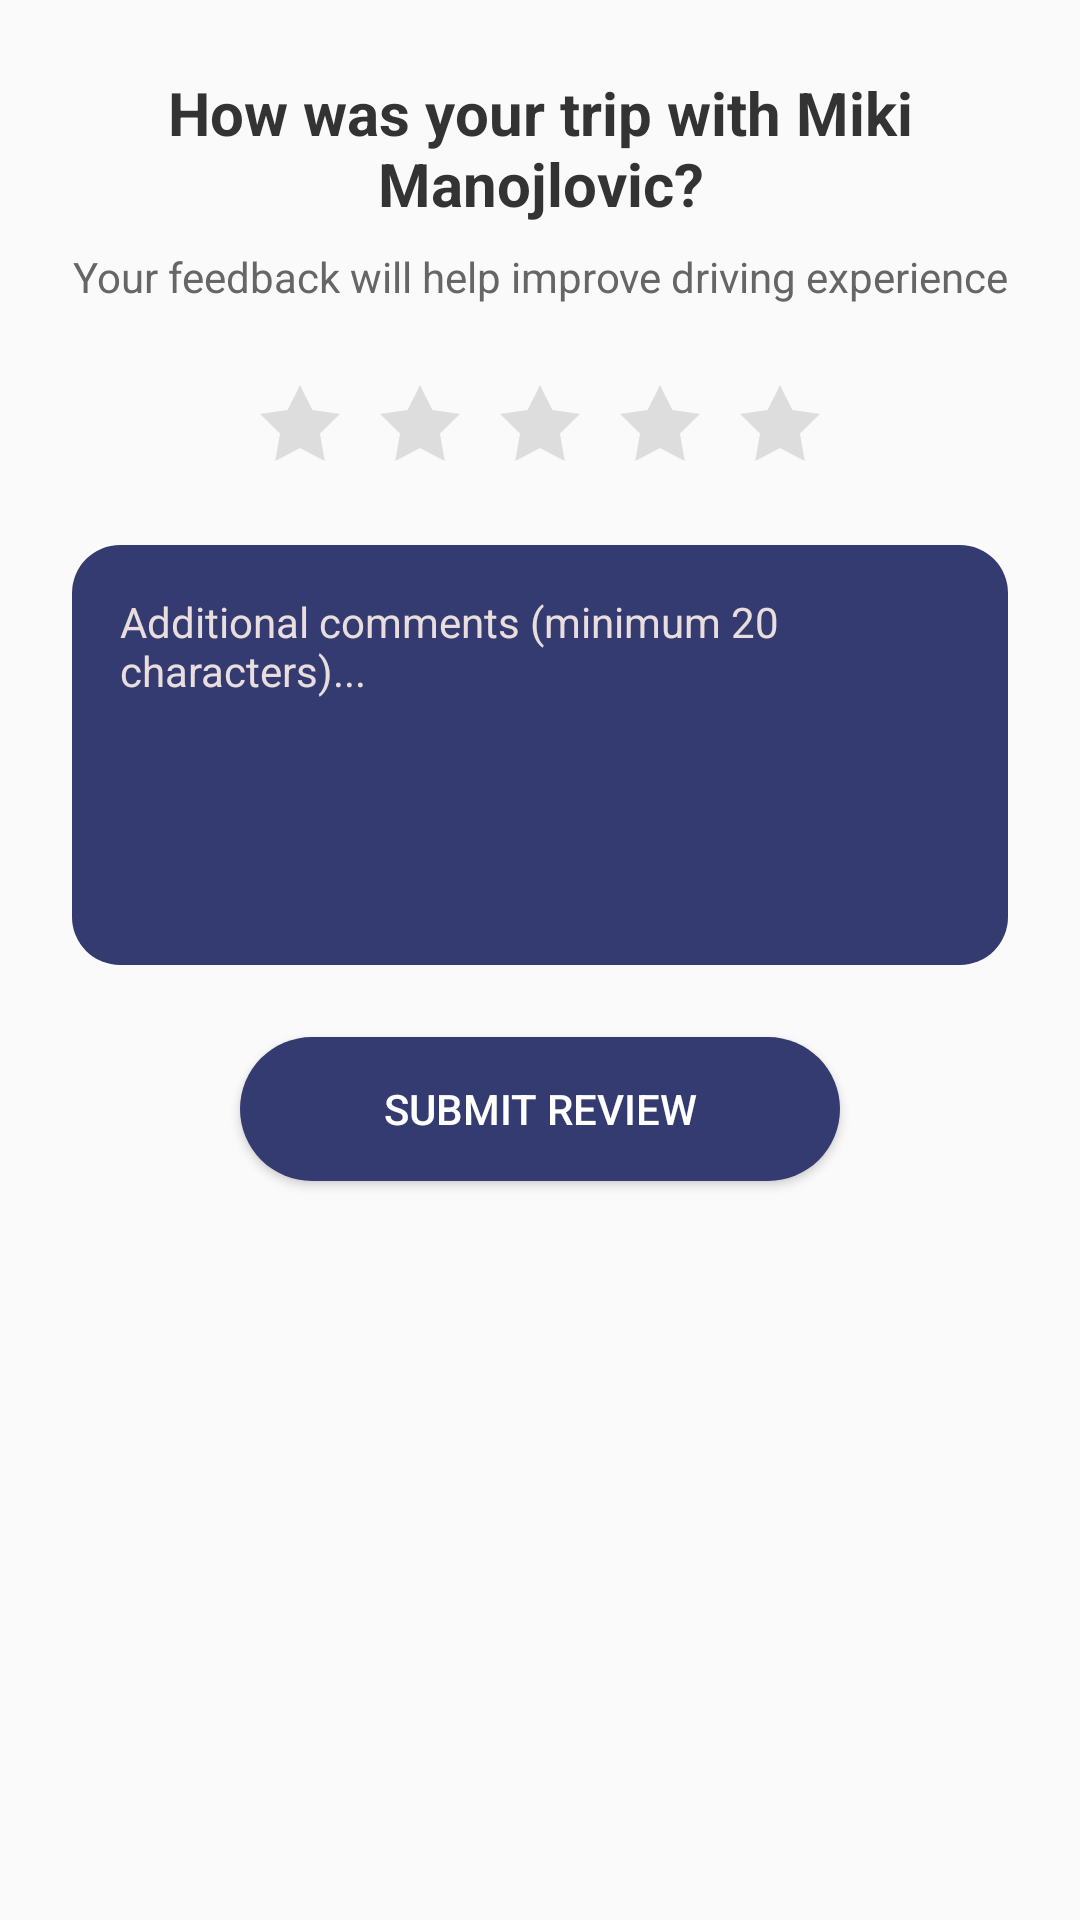

Reconstruct the res/layout file that produces this screen, plus the resources it refers to.
<!-- AndroidManifest.xml: application theme Theme.Empty -->
<!-- res/layout/trip_rating_dialog.xml -->
<?xml version="1.0" encoding="utf-8"?>
<LinearLayout xmlns:android="http://schemas.android.com/apk/res/android"
    xmlns:app="http://schemas.android.com/apk/res-auto"
    android:layout_width="match_parent"
    android:layout_height="wrap_content"
    android:background="@drawable/rounded_dialog_background"
    android:orientation="vertical"
    android:padding="24dp"
    android:gravity="center_horizontal">

    
    <TextView
        android:id="@+id/txtRatingTitle"
        android:layout_width="wrap_content"
        android:layout_height="wrap_content"
        android:text="How was your trip with Miki Manojlovic?"
        android:textColor="#333333"
        android:textSize="20sp"
        android:textStyle="bold"
        android:gravity="center"
        android:layout_marginBottom="8dp" />

    
    <TextView
        android:layout_width="wrap_content"
        android:layout_height="wrap_content"
        android:text="Your feedback will help improve driving experience"
        android:textColor="#666666"
        android:textSize="14sp"
        android:gravity="center"
        android:layout_marginBottom="24dp" />

    
    <LinearLayout
        android:id="@+id/starRatingContainer"
        android:layout_width="wrap_content"
        android:layout_height="wrap_content"
        android:orientation="horizontal"
        android:gravity="center"
        android:layout_marginBottom="24dp">

        <ImageView
            android:id="@+id/star1"
            android:layout_width="32dp"
            android:layout_height="32dp"
            android:src="@drawable/ic_star"
            android:layout_marginEnd="8dp"
            android:clickable="true"
            android:focusable="true"
            app:tint="#DDDDDD" />

        <ImageView
            android:id="@+id/star2"
            android:layout_width="32dp"
            android:layout_height="32dp"
            android:src="@drawable/ic_star"
            android:layout_marginEnd="8dp"
            android:clickable="true"
            android:focusable="true"
            app:tint="#DDDDDD" />

        <ImageView
            android:id="@+id/star3"
            android:layout_width="32dp"
            android:layout_height="32dp"
            android:src="@drawable/ic_star"
            android:layout_marginEnd="8dp"
            android:clickable="true"
            android:focusable="true"
            app:tint="#DDDDDD" />

        <ImageView
            android:id="@+id/star4"
            android:layout_width="32dp"
            android:layout_height="32dp"
            android:src="@drawable/ic_star"
            android:layout_marginEnd="8dp"
            android:clickable="true"
            android:focusable="true"
            app:tint="#DDDDDD" />

        <ImageView
            android:id="@+id/star5"
            android:layout_width="32dp"
            android:layout_height="32dp"
            android:src="@drawable/ic_star"
            android:clickable="true"
            android:focusable="true"
            app:tint="#DDDDDD" />

    </LinearLayout>

    
    <EditText
        android:id="@+id/etComments"
        android:layout_width="match_parent"
        android:layout_height="140dp"
        android:hint="Additional comments (minimum 20 characters)..."
        android:textColorHint="#E9DDDD"
        android:textColor="@color/white"
        android:textSize="14sp"
        android:background="@drawable/rounded_dark_background"
        android:padding="16dp"
        android:gravity="top|start"
        android:inputType="textMultiLine"
        android:maxLines="5"
        android:layout_marginBottom="24dp" />

    
    <Button
        android:id="@+id/btnSubmitReview"
        android:layout_width="200dp"
        android:layout_height="48dp"
        android:text="SUBMIT REVIEW"
        android:textColor="@android:color/white"
        android:textSize="14sp"
        android:background="@drawable/primary_button_background" />
</LinearLayout>
<!-- resources referenced by this layout -->
<resources>
  <color name="white">#FFFFFFFF</color>
  <!-- drawable ic_star (drawable) -->
  <vector xmlns:android="http://schemas.android.com/apk/res/android"
      android:width="24dp"
      android:height="24dp"
      android:viewportWidth="24"
      android:viewportHeight="24">
      <path
          android:fillColor="#FFD700"
          android:pathData="M12,2L15.09,8.26L22,9.27L17,14.14L18.18,21.02L12,17.77L5.82,21.02L7,14.14L2,9.27L8.91,8.26L12,2Z" />
  </vector>
  <!-- drawable primary_button_background (drawable) -->
  <?xml version="1.0" encoding="utf-8"?>
  <shape xmlns:android="http://schemas.android.com/apk/res/android"
      android:shape="rectangle">
      
      <solid android:color="@color/background" />
      
      <corners android:radius="24dp" />
          
  </shape>
  <!-- drawable rounded_dark_background (drawable) -->
  <?xml version="1.0" encoding="utf-8"?>
  <shape xmlns:android="http://schemas.android.com/apk/res/android"
      android:shape="rectangle">
      <solid android:color="@color/background" />
      <corners android:radius="16dp" />
  </shape>
  <style name="Theme.Empty" parent="Theme.AppCompat.Light.NoActionBar">
          <item name="android:windowFullscreen">true</item>
      </style>
  <color name="background">#343B71</color>
</resources>
